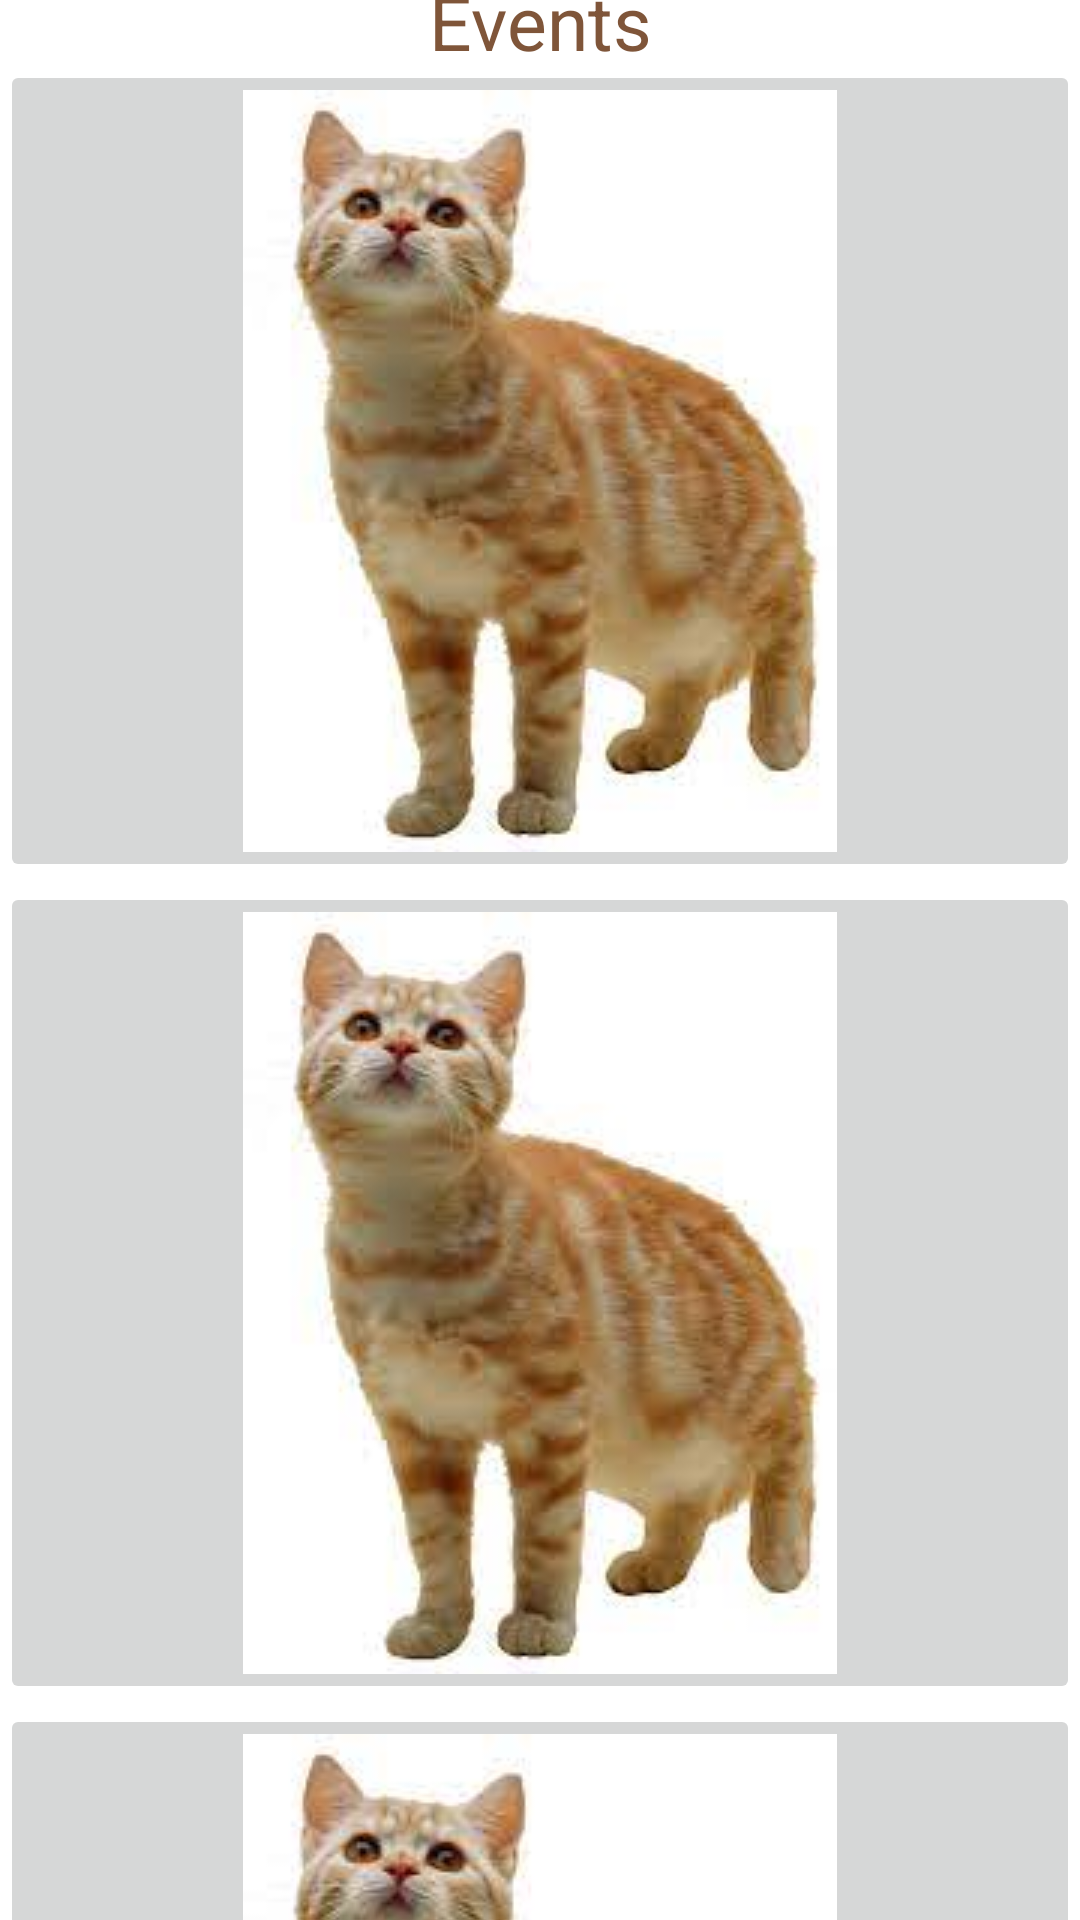

Here is an Android app screen rendered from its layout file. Give the layout XML and the strings, colors and styles it references.
<!-- AndroidManifest.xml: fallback theme Theme.MaterialComponents.DayNight.NoActionBar -->
<!-- res/layout/fragment_events.xml -->
<?xml version="1.0" encoding="utf-8"?>
<androidx.constraintlayout.widget.ConstraintLayout xmlns:android="http://schemas.android.com/apk/res/android"
    xmlns:app="http://schemas.android.com/apk/res-auto"
    xmlns:tools="http://schemas.android.com/tools"
    android:layout_width="match_parent"
    android:layout_height="match_parent"
    tools:context=".ui.Reports.ReportsFragment">

    <androidx.core.widget.NestedScrollView
        android:id="@+id/nestedScrollView"
        android:layout_width="match_parent"
        android:layout_height="match_parent"
        android:orientation="vertical"
        android:paddingTop="20dp">

        <LinearLayout
            android:layout_width="match_parent"
            android:layout_height="wrap_content"
            android:orientation="vertical">

            <ImageButton
                android:id="@+id/imageButton1"
                android:layout_width="match_parent"
                android:layout_height="match_parent"
                android:src="@drawable/cat"/>

            <ImageButton
                android:id="@+id/imageButton2"
                android:layout_width="match_parent"
                android:layout_height="match_parent"
                android:src="@drawable/cat" />

            <ImageButton
                android:id="@+id/imageButton3"
                android:layout_width="match_parent"
                android:layout_height="match_parent"
                android:src="@drawable/cat" />

            <ImageButton
                android:id="@+id/imageButton4"
                android:layout_width="match_parent"
                android:layout_height="match_parent"
                android:src="@drawable/cat"/>

        </LinearLayout>
    </androidx.core.widget.NestedScrollView>

    <TextView
        android:id="@+id/editTextTextPersonName"
        android:layout_width="wrap_content"
        android:layout_height="wrap_content"
        android:ems="10"
        android:gravity="center"
        android:text="Events"
        android:textColor="@color/dark_tertiary"
        android:textSize="25dp"
        app:layout_constraintBottom_toTopOf="@+id/nestedScrollView"
        app:layout_constraintEnd_toEndOf="parent"
        app:layout_constraintHorizontal_bias="0.5"
        app:layout_constraintStart_toStartOf="parent"
        app:layout_constraintTop_toTopOf="parent"
        app:layout_constraintVertical_bias="0.301" />

</androidx.constraintlayout.widget.ConstraintLayout>
<!-- resources referenced by this layout -->
<resources>
  <color name="dark_tertiary">#7f5539</color>
  <!-- drawable cat: png bitmap (drawable, 57694 bytes) -->
</resources>
